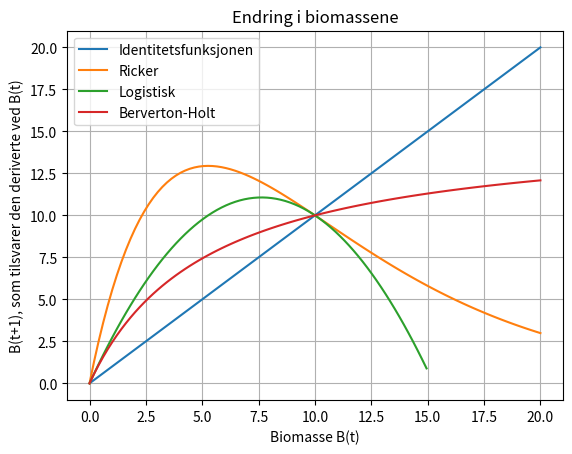

The script that saved this image:
#%%

import matplotlib.pyplot as plt
import numpy as np

#konstanter
r = 1.9
K = 10
b = 2
R = r + 1
 
def i(B):
    return  B

def ricker (B): #Endringen er avtakene
    return B*np.exp(r*(1-B/K))

def logistisk (B): #den logistiske modellen har et nullpunkt, da endringen blir null (etterhvert negativ, men da bryter vi den)
    return B + r*B*(1-B/K)

def BH(B):
    return (R*B)/(1+((R-1)/K)*B)


B_verdier = np.linspace(0,20,100)

plt.plot(B_verdier,i(B_verdier),label = "Identitetsfunksjonen")
plt.plot(B_verdier,ricker(B_verdier),label = "Ricker")
plt.plot(B_verdier[:75],logistisk(B_verdier)[:75],label = "Logistisk") #begrenser den, da verdien på den deriverte blir negativ
plt.plot(B_verdier,BH(B_verdier),label = "Berverton-Holt")
plt.grid()
plt.xlabel("Biomasse B(t)")
plt.ylabel("B(t+1), som tilsvarer den deriverte ved B(t)")
plt.title("Endring i biomassene")
plt.legend()
plt.show()
